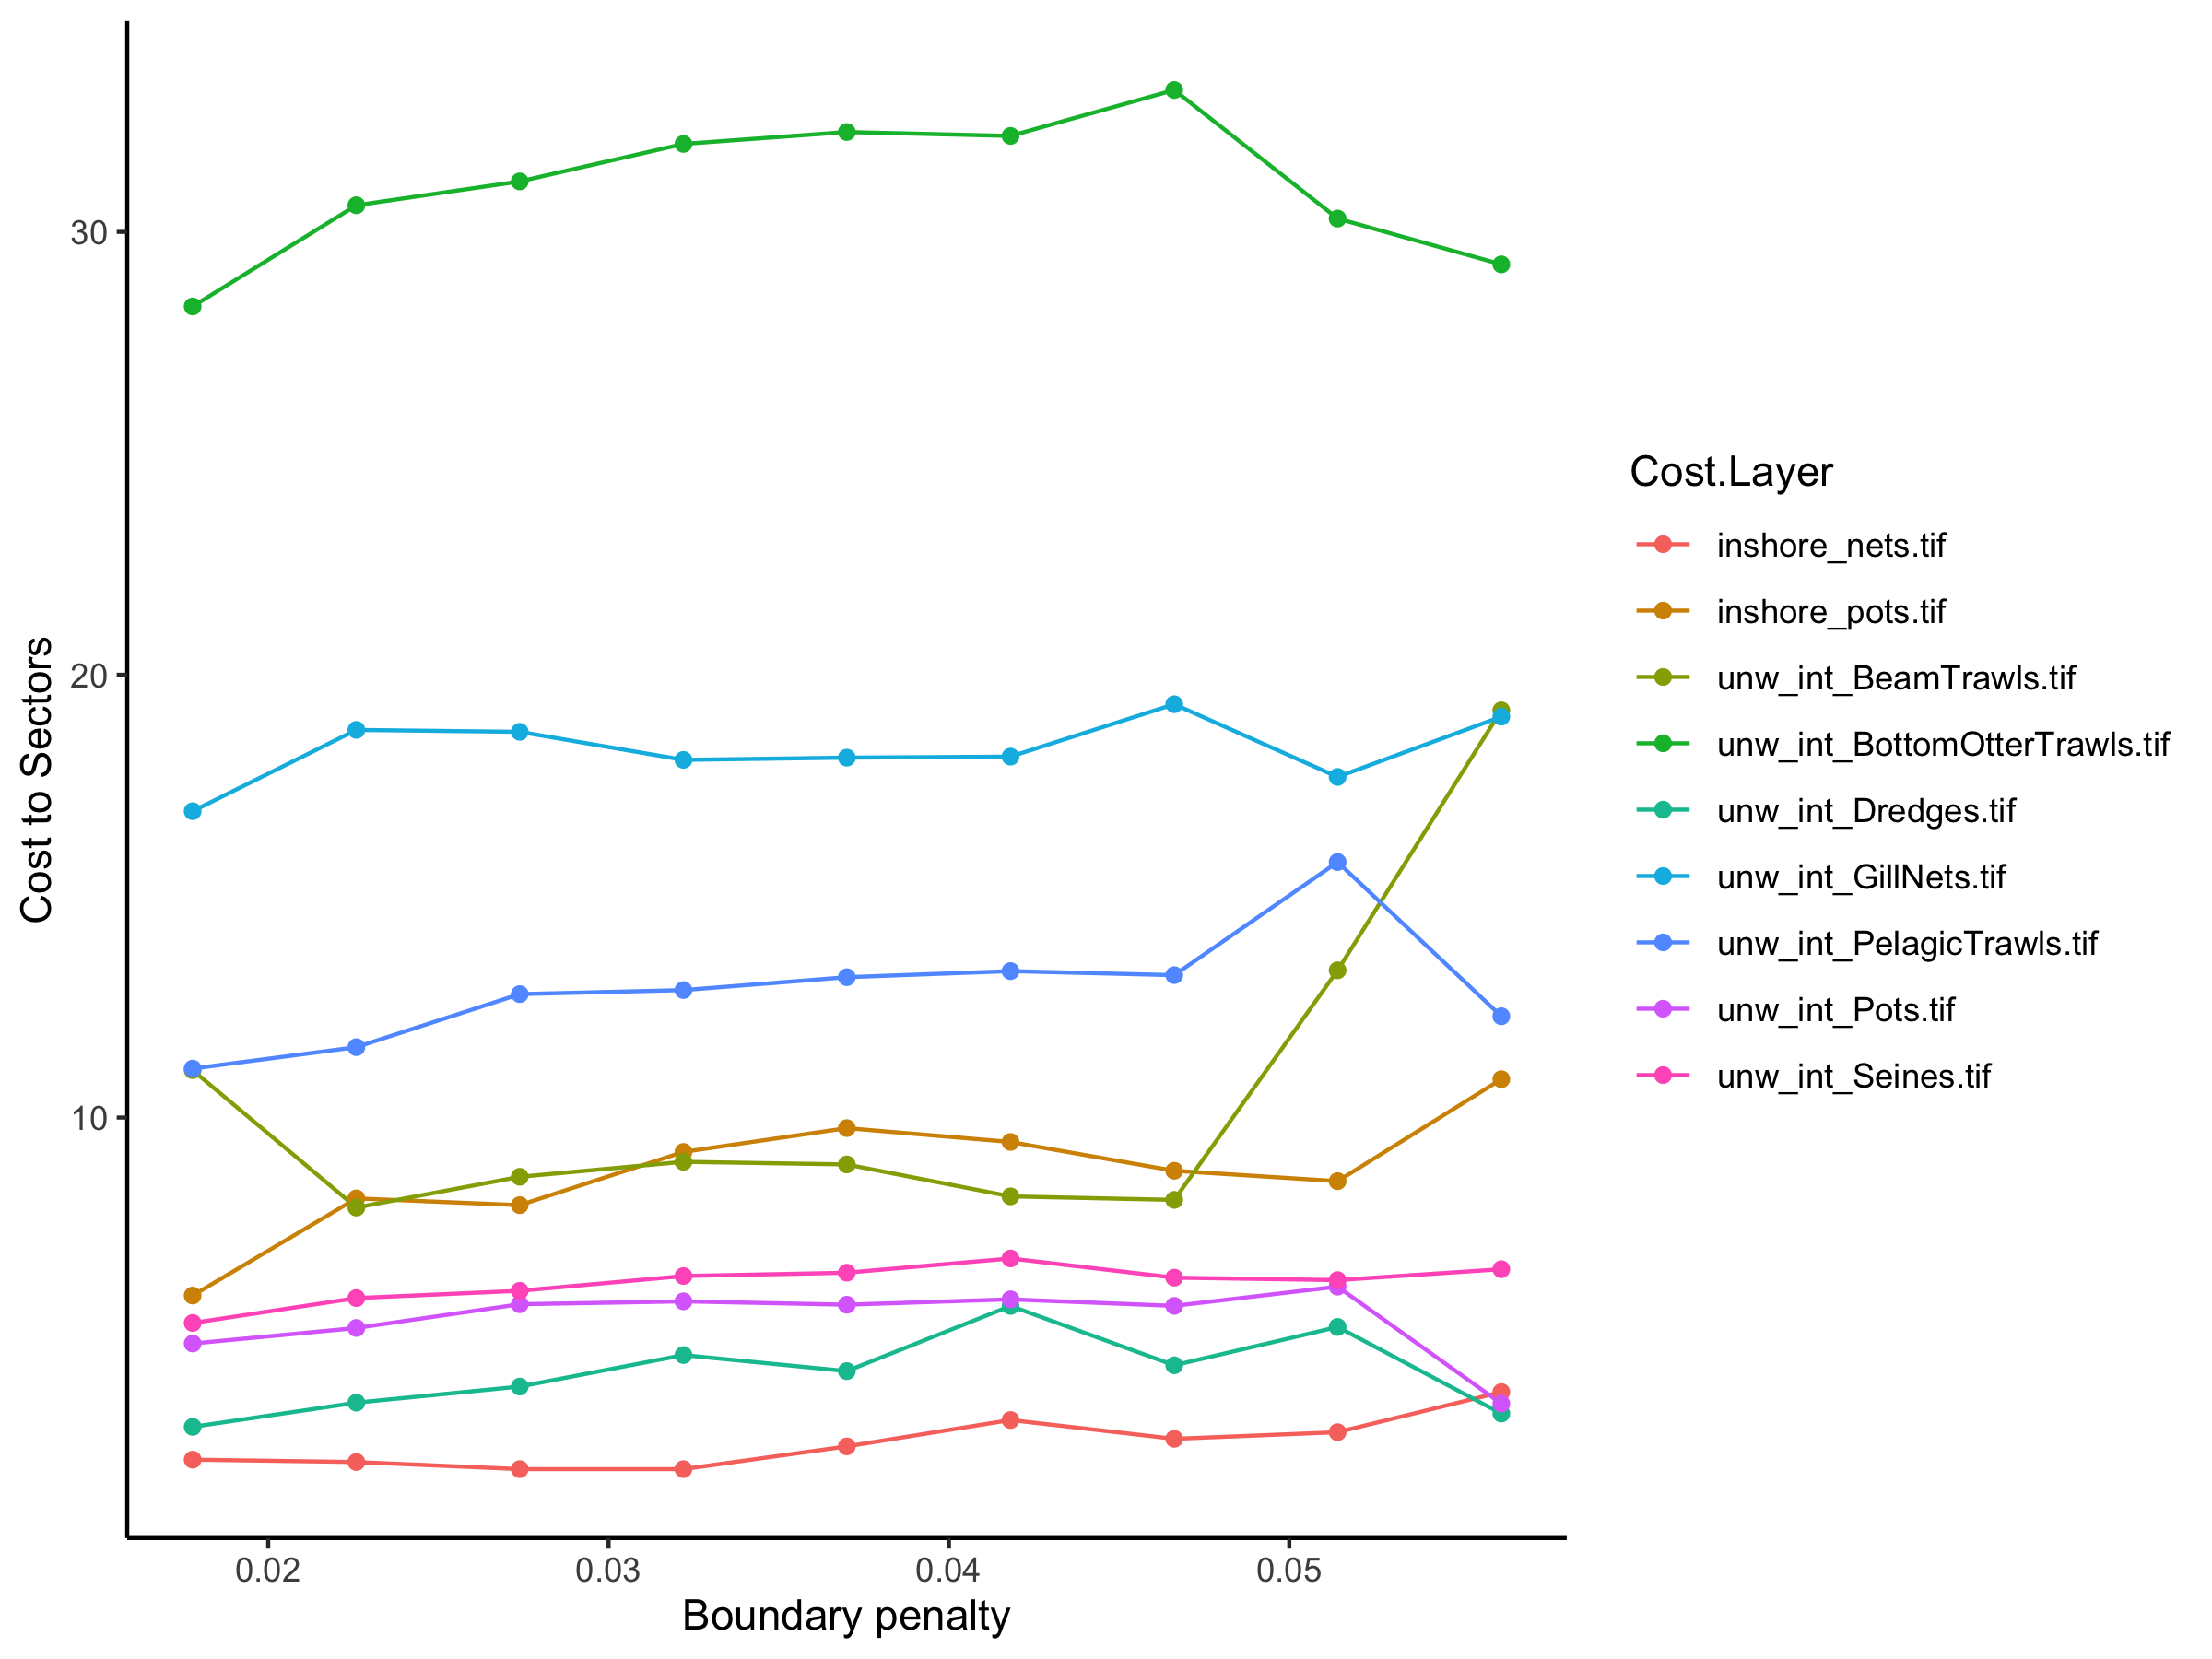

The table this chart was drawn from, first rows:
, Solution Layer, Cost Layer, Cost Sum
1, bp_0.01778, inshore_nets.tif, 2.275
2, bp_0.01778, inshore_pots.tif, 5.981
3, bp_0.01778, unw_int_BeamTrawls.tif, 11.07
4, bp_0.01778, unw_int_BottomOtterTrawls.tif, 28.32
5, bp_0.01778, unw_int_Dredges.tif, 3.016
6, bp_0.01778, unw_int_GillNets.tif, 16.92
7, bp_0.01778, unw_int_PelagicTrawls.tif, 11.11
8, bp_0.01778, unw_int_Pots.tif, 4.897
9, bp_0.01778, unw_int_Seines.tif, 5.361
10, bp_0.02259, inshore_nets.tif, 2.222
11, bp_0.02259, inshore_pots.tif, 8.175
12, bp_0.02259, unw_int_BeamTrawls.tif, 7.968
13, bp_0.02259, unw_int_BottomOtterTrawls.tif, 30.6
14, bp_0.02259, unw_int_Dredges.tif, 3.562
15, bp_0.02259, unw_int_GillNets.tif, 18.75
16, bp_0.02259, unw_int_PelagicTrawls.tif, 11.59
17, bp_0.02259, unw_int_Pots.tif, 5.248
18, bp_0.02259, unw_int_Seines.tif, 5.924
19, bp_0.02739, inshore_nets.tif, 2.061
20, bp_0.02739, inshore_pots.tif, 8.022
21, bp_0.02739, unw_int_BeamTrawls.tif, 8.662
22, bp_0.02739, unw_int_BottomOtterTrawls.tif, 31.14
23, bp_0.02739, unw_int_Dredges.tif, 3.925
24, bp_0.02739, unw_int_GillNets.tif, 18.71
25, bp_0.02739, unw_int_PelagicTrawls.tif, 12.79
26, bp_0.02739, unw_int_Pots.tif, 5.784
27, bp_0.02739, unw_int_Seines.tif, 6.088
28, bp_0.0322, inshore_nets.tif, 2.061
29, bp_0.0322, inshore_pots.tif, 9.224
30, bp_0.0322, unw_int_BeamTrawls.tif, 9.001
31, bp_0.0322, unw_int_BottomOtterTrawls.tif, 31.99
32, bp_0.0322, unw_int_Dredges.tif, 4.637
33, bp_0.0322, unw_int_GillNets.tif, 18.08
34, bp_0.0322, unw_int_PelagicTrawls.tif, 12.88
35, bp_0.0322, unw_int_Pots.tif, 5.85
36, bp_0.0322, unw_int_Seines.tif, 6.422
37, bp_0.037, inshore_nets.tif, 2.574
38, bp_0.037, inshore_pots.tif, 9.762
39, bp_0.037, unw_int_BeamTrawls.tif, 8.941
40, bp_0.037, unw_int_BottomOtterTrawls.tif, 32.26
41, bp_0.037, unw_int_Dredges.tif, 4.274
42, bp_0.037, unw_int_GillNets.tif, 18.13
43, bp_0.037, unw_int_PelagicTrawls.tif, 13.17
44, bp_0.037, unw_int_Pots.tif, 5.774
45, bp_0.037, unw_int_Seines.tif, 6.497
46, bp_0.04181, inshore_nets.tif, 3.171
47, bp_0.04181, inshore_pots.tif, 9.449
48, bp_0.04181, unw_int_BeamTrawls.tif, 8.22
49, bp_0.04181, unw_int_BottomOtterTrawls.tif, 32.17
50, bp_0.04181, unw_int_Dredges.tif, 5.746
51, bp_0.04181, unw_int_GillNets.tif, 18.15
52, bp_0.04181, unw_int_PelagicTrawls.tif, 13.31
53, bp_0.04181, unw_int_Pots.tif, 5.895
54, bp_0.04181, unw_int_Seines.tif, 6.819
55, bp_0.04662, inshore_nets.tif, 2.745
56, bp_0.04662, inshore_pots.tif, 8.799
57, bp_0.04662, unw_int_BeamTrawls.tif, 8.14
58, bp_0.04662, unw_int_BottomOtterTrawls.tif, 33.2
59, bp_0.04662, unw_int_Dredges.tif, 4.405
60, bp_0.04662, unw_int_GillNets.tif, 19.33
... 21 more rows
